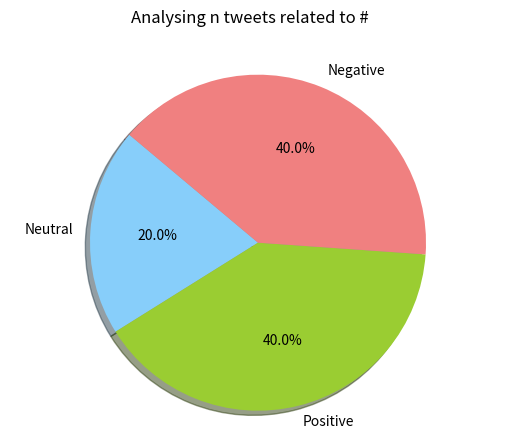

The matplotlib source for this figure:
import matplotlib.pyplot as plt
 
# Data to plot
labels = 'Neutral', 'Positive', 'Negative'
sizes = [20, 40, 40]
colors = ['lightskyblue','yellowgreen', 'lightcoral']
explode = (0.0, 0, 0)  # explode 1st slice
 
# Plot
plt.pie(sizes, explode=explode, labels=labels, colors=colors,
        autopct='%1.1f%%', shadow=True, startangle=140)
 
plt.axis('equal')
# plt.title('Sentiment analysis')
plt.suptitle('Analysing n tweets related to #')
plt.show()